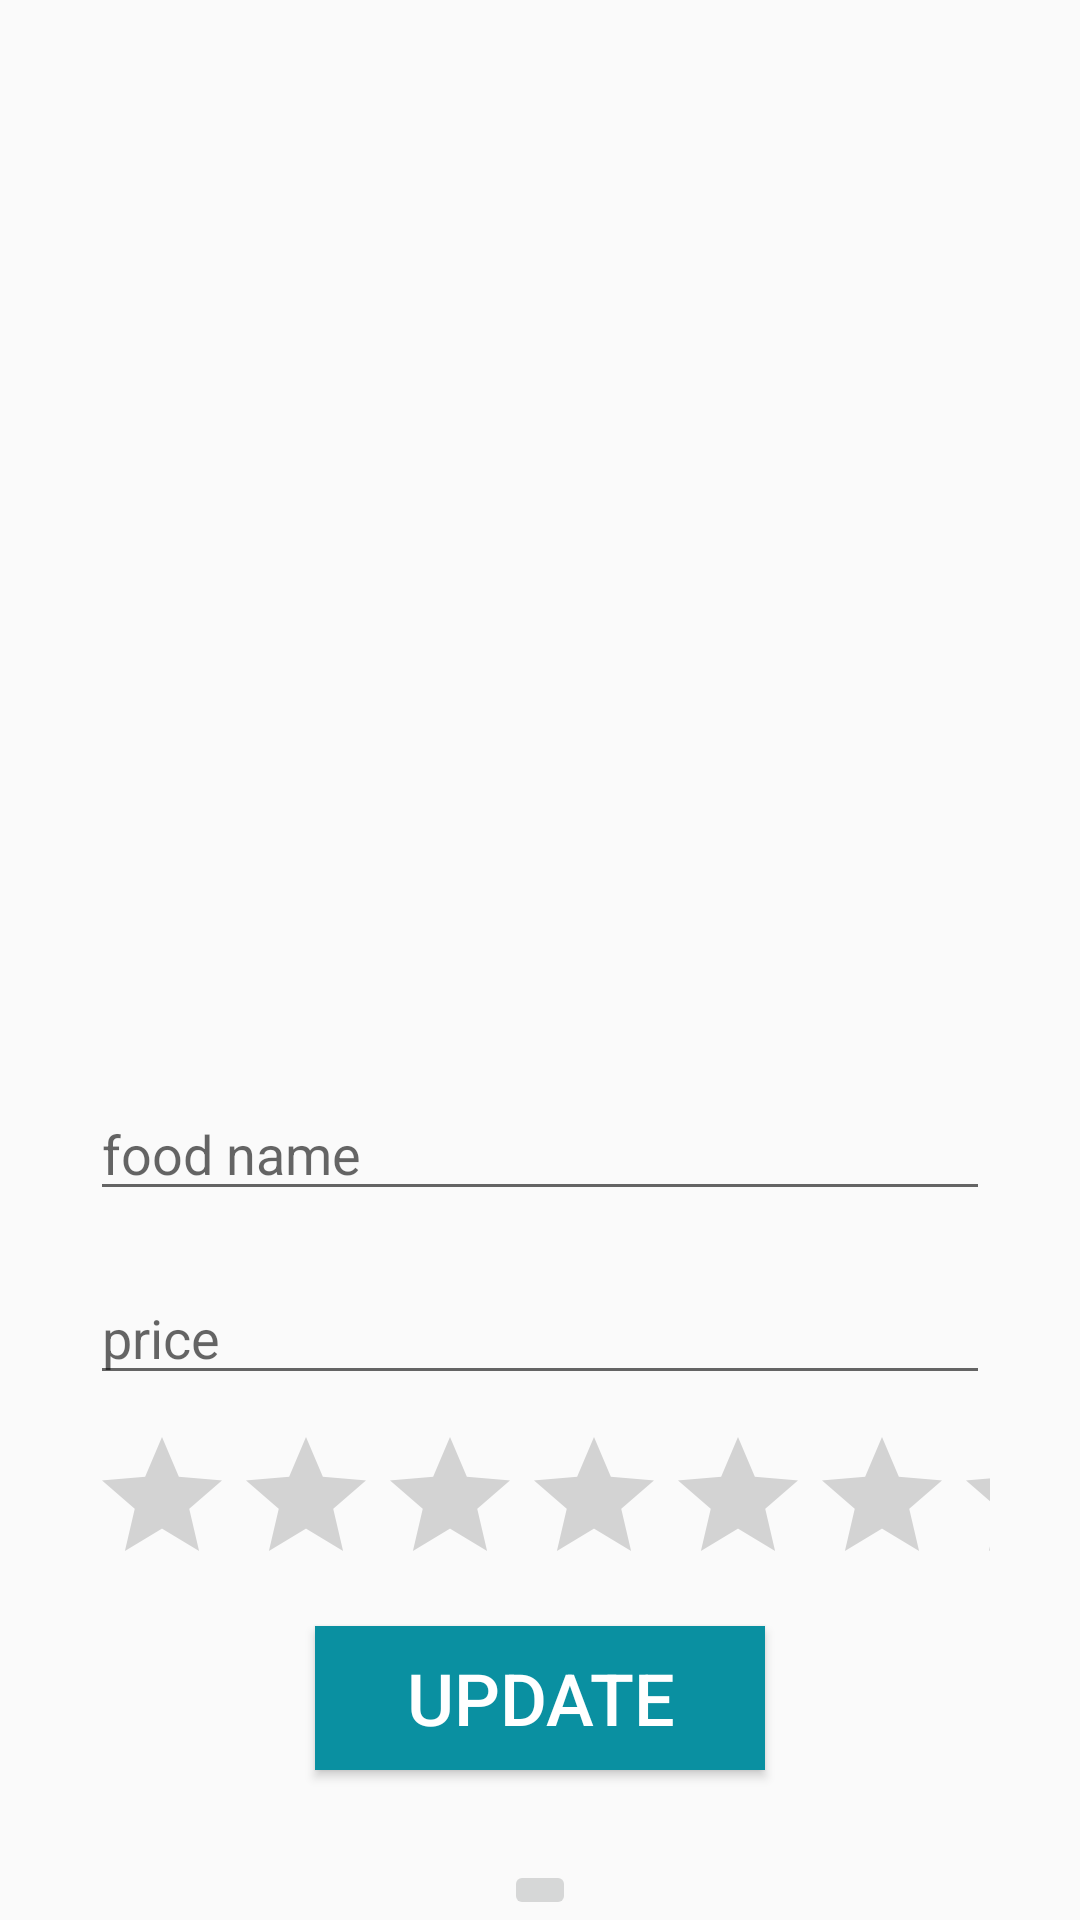

Reconstruct the res/layout file that produces this screen, plus the resources it refers to.
<!-- AndroidManifest.xml: application theme Theme.Design.Light -->
<!-- res/layout/activity_update_food_item.xml -->
<?xml version="1.0" encoding="utf-8"?>
<androidx.constraintlayout.widget.ConstraintLayout xmlns:android="http://schemas.android.com/apk/res/android"
    xmlns:app="http://schemas.android.com/apk/res-auto"
    xmlns:tools="http://schemas.android.com/tools"
    android:layout_width="match_parent"
    android:layout_height="match_parent"
    tools:context=".Update_food_item">


    <ImageView
        android:id="@+id/imageViewAddImage"
        android:layout_width="300dp"
        android:layout_height="220dp"
        android:layout_marginTop="20dp"
        android:scaleType="fitCenter"
        app:layout_constraintEnd_toEndOf="parent"
        app:layout_constraintHorizontal_bias="0.5"
        app:layout_constraintStart_toStartOf="parent"
        app:layout_constraintTop_toTopOf="parent"
        app:srcCompat="@drawable/select_image" />

    <LinearLayout
        android:layout_width="match_parent"
        android:layout_height="wrap_content"
        android:gravity="center"
        android:orientation="vertical"
        app:layout_constraintBottom_toBottomOf="parent"
        app:layout_constraintEnd_toEndOf="parent"
        app:layout_constraintHorizontal_bias="0.0"
        app:layout_constraintStart_toStartOf="parent"
        app:layout_constraintTop_toBottomOf="@+id/imageViewAddImage"
        app:layout_constraintVertical_bias="1.0">

        <EditText
            android:id="@+id/editTextupdatfood"
            android:layout_width="300dp"
            android:layout_height="wrap_content"
            android:layout_margin="10dp"
            android:ems="10"
            android:hint="food name"
            android:inputType="text"
            android:textColor="@color/black" />

        <EditText
            android:id="@+id/editTextupdateprice"
            android:layout_width="300dp"
            android:layout_height="wrap_content"
            android:layout_margin="10dp"
            android:ems="10"
            android:gravity="start|top"
            android:hint="price"
            android:inputType="numberDecimal"
            android:textColor="@color/black" />


    <RatingBar
        android:layout_width="300dp"
        android:layout_height="wrap_content"
        android:id="@+id/editupdaterate"
        android:numStars="5"/>

        <Button
            android:id="@+id/buttonupdate"
            android:layout_width="150dp"
            android:layout_height="wrap_content"
            android:layout_margin="10dp"
            android:background="@color/myThemeColor"
            android:text="update"
            android:textColor="@color/white"
            android:textSize="24sp" />

        <ImageButton
            android:id="@+id/backimage"
            android:layout_width="wrap_content"
            android:layout_height="wrap_content"
            android:layout_marginTop="20dp"
            android:src="@drawable/ic_baseline_arrow_back_24"
            app:layout_constraintTop_toBottomOf="@+id/add"
            tools:ignore="MissingConstraints"
            tools:layout_editor_absoluteX="181dp" />
    </LinearLayout>

</androidx.constraintlayout.widget.ConstraintLayout>
<!-- resources referenced by this layout -->
<resources>
  <color name="black">#000000</color>
  <color name="myThemeColor">#0A90A1</color>
  <color name="white">#FFFFFF</color>
</resources>
